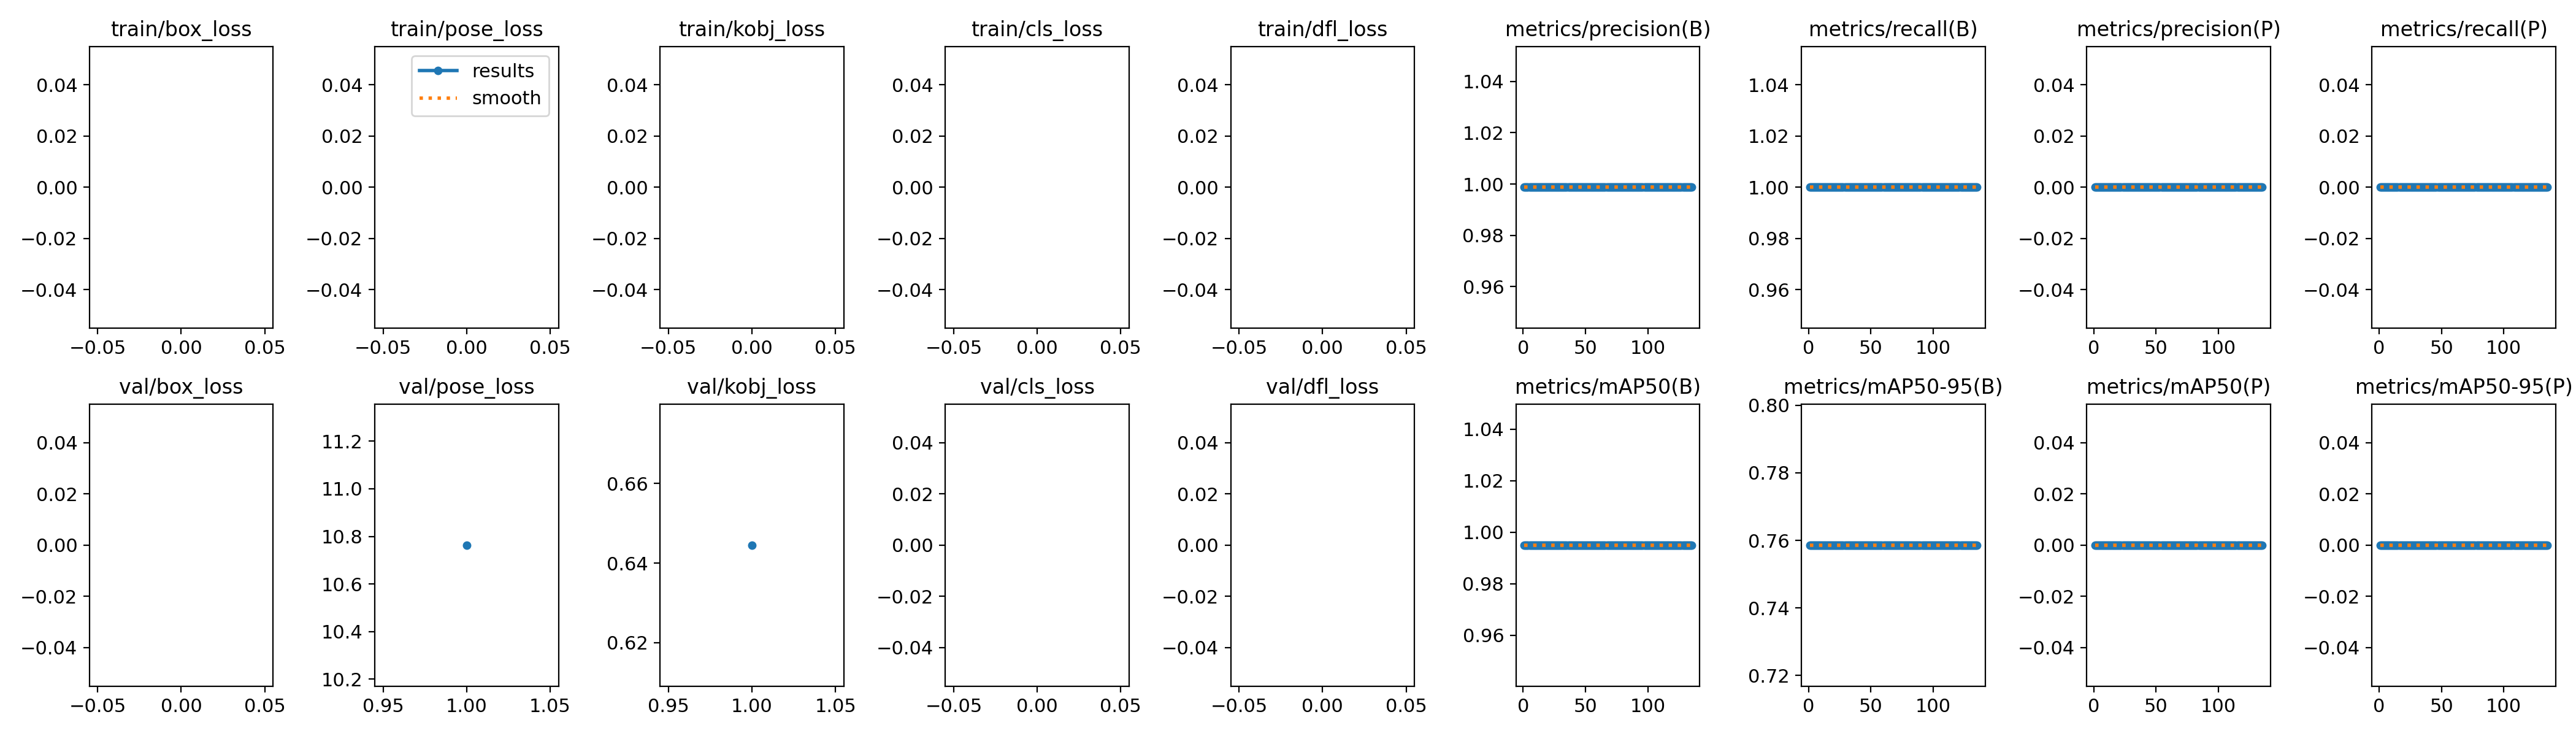

The file beside this chart, header and first rows:
epoch, train/box_loss, train/pose_loss, train/kobj_loss, train/cls_loss, train/dfl_loss, metrics/precision(B), metrics/recall(B), metrics/mAP50(B), metrics/mAP50-95(B), metrics/precision(P), metrics/recall(P), metrics/mAP50(P), metrics/mAP50-95(P), val/box_loss, val/pose_loss, val/kobj_loss, val/cls_loss, val/dfl_loss, lr/pg0, lr/pg1, lr/pg2
1, nan, nan, nan, nan, nan, 0.9987, 1, 0.995, 0.7586, 0, 0, 0, 0, nan, 10.76, 0.6445, nan, nan, 0.0005, 0.0005, 0.0005
2, nan, nan, nan, nan, nan, 0.9987, 1, 0.995, 0.7586, 0, 0, 0, 0, nan, nan, nan, nan, nan, 0.001012, 0.001012, 0.001012
3, nan, nan, nan, nan, nan, 0.9987, 1, 0.995, 0.7586, 0, 0, 0, 0, nan, nan, nan, nan, nan, 0.001517, 0.001517, 0.001517
4, nan, nan, nan, nan, nan, 0.9987, 1, 0.995, 0.7586, 0, 0, 0, 0, nan, nan, nan, nan, nan, 0.001956, 0.001956, 0.001956
5, nan, nan, nan, nan, nan, 0.9987, 1, 0.995, 0.7586, 0, 0, 0, 0, nan, nan, nan, nan, nan, 0.001956, 0.001956, 0.001956
6, nan, nan, nan, nan, nan, 0.9987, 1, 0.995, 0.7586, 0, 0, 0, 0, nan, nan, nan, nan, nan, 0.001941, 0.001941, 0.001941
7, nan, nan, nan, nan, nan, 0.9987, 1, 0.995, 0.7586, 0, 0, 0, 0, nan, nan, nan, nan, nan, 0.001927, 0.001927, 0.001927
8, nan, nan, nan, nan, nan, 0.9987, 1, 0.995, 0.7586, 0, 0, 0, 0, nan, nan, nan, nan, nan, 0.001912, 0.001912, 0.001912
9, nan, nan, nan, nan, nan, 0.9987, 1, 0.995, 0.7586, 0, 0, 0, 0, nan, nan, nan, nan, nan, 0.001897, 0.001897, 0.001897
10, nan, nan, nan, nan, nan, 0.9987, 1, 0.995, 0.7586, 0, 0, 0, 0, nan, nan, nan, nan, nan, 0.001883, 0.001883, 0.001883
11, nan, nan, nan, nan, nan, 0.9987, 1, 0.995, 0.7586, 0, 0, 0, 0, nan, nan, nan, nan, nan, 0.001868, 0.001868, 0.001868
12, nan, nan, nan, nan, nan, 0.9987, 1, 0.995, 0.7586, 0, 0, 0, 0, nan, nan, nan, nan, nan, 0.001853, 0.001853, 0.001853
13, nan, nan, nan, nan, nan, 0.9987, 1, 0.995, 0.7586, 0, 0, 0, 0, nan, nan, nan, nan, nan, 0.001839, 0.001839, 0.001839
14, nan, nan, nan, nan, nan, 0.9987, 1, 0.995, 0.7586, 0, 0, 0, 0, nan, nan, nan, nan, nan, 0.001824, 0.001824, 0.001824
15, nan, nan, nan, nan, nan, 0.9987, 1, 0.995, 0.7586, 0, 0, 0, 0, nan, nan, nan, nan, nan, 0.001809, 0.001809, 0.001809
16, nan, nan, nan, nan, nan, 0.9987, 1, 0.995, 0.7586, 0, 0, 0, 0, nan, nan, nan, nan, nan, 0.001795, 0.001795, 0.001795
17, nan, nan, nan, nan, nan, 0.9987, 1, 0.995, 0.7586, 0, 0, 0, 0, nan, nan, nan, nan, nan, 0.00178, 0.00178, 0.00178
18, nan, nan, nan, nan, nan, 0.9987, 1, 0.995, 0.7586, 0, 0, 0, 0, nan, nan, nan, nan, nan, 0.001765, 0.001765, 0.001765
19, nan, nan, nan, nan, nan, 0.9987, 1, 0.995, 0.7586, 0, 0, 0, 0, nan, nan, nan, nan, nan, 0.001751, 0.001751, 0.001751
20, nan, nan, nan, nan, nan, 0.9987, 1, 0.995, 0.7586, 0, 0, 0, 0, nan, nan, nan, nan, nan, 0.001736, 0.001736, 0.001736
21, nan, nan, nan, nan, nan, 0.9987, 1, 0.995, 0.7586, 0, 0, 0, 0, nan, nan, nan, nan, nan, 0.001721, 0.001721, 0.001721
22, nan, nan, nan, nan, nan, 0.9987, 1, 0.995, 0.7586, 0, 0, 0, 0, nan, nan, nan, nan, nan, 0.001707, 0.001707, 0.001707
23, nan, nan, nan, nan, nan, 0.9987, 1, 0.995, 0.7586, 0, 0, 0, 0, nan, nan, nan, nan, nan, 0.001692, 0.001692, 0.001692
24, nan, nan, nan, nan, nan, 0.9987, 1, 0.995, 0.7586, 0, 0, 0, 0, nan, nan, nan, nan, nan, 0.001677, 0.001677, 0.001677
25, nan, nan, nan, nan, nan, 0.9987, 1, 0.995, 0.7586, 0, 0, 0, 0, nan, nan, nan, nan, nan, 0.001663, 0.001663, 0.001663
26, nan, nan, nan, nan, nan, 0.9987, 1, 0.995, 0.7586, 0, 0, 0, 0, nan, nan, nan, nan, nan, 0.001648, 0.001648, 0.001648
27, nan, nan, nan, nan, nan, 0.9987, 1, 0.995, 0.7586, 0, 0, 0, 0, nan, nan, nan, nan, nan, 0.001633, 0.001633, 0.001633
28, nan, nan, nan, nan, nan, 0.9987, 1, 0.995, 0.7586, 0, 0, 0, 0, nan, nan, nan, nan, nan, 0.001619, 0.001619, 0.001619
29, nan, nan, nan, nan, nan, 0.9987, 1, 0.995, 0.7586, 0, 0, 0, 0, nan, nan, nan, nan, nan, 0.001604, 0.001604, 0.001604
30, nan, nan, nan, nan, nan, 0.9987, 1, 0.995, 0.7586, 0, 0, 0, 0, nan, nan, nan, nan, nan, 0.001589, 0.001589, 0.001589
31, nan, nan, nan, nan, nan, 0.9987, 1, 0.995, 0.7586, 0, 0, 0, 0, nan, nan, nan, nan, nan, 0.001575, 0.001575, 0.001575
32, nan, nan, nan, nan, nan, 0.9987, 1, 0.995, 0.7586, 0, 0, 0, 0, nan, nan, nan, nan, nan, 0.00156, 0.00156, 0.00156
33, nan, nan, nan, nan, nan, 0.9987, 1, 0.995, 0.7586, 0, 0, 0, 0, nan, nan, nan, nan, nan, 0.001545, 0.001545, 0.001545
34, nan, nan, nan, nan, nan, 0.9987, 1, 0.995, 0.7586, 0, 0, 0, 0, nan, nan, nan, nan, nan, 0.001531, 0.001531, 0.001531
35, nan, nan, nan, nan, nan, 0.9987, 1, 0.995, 0.7586, 0, 0, 0, 0, nan, nan, nan, nan, nan, 0.001516, 0.001516, 0.001516
36, nan, nan, nan, nan, nan, 0.9987, 1, 0.995, 0.7586, 0, 0, 0, 0, nan, nan, nan, nan, nan, 0.001501, 0.001501, 0.001501
37, nan, nan, nan, nan, nan, 0.9987, 1, 0.995, 0.7586, 0, 0, 0, 0, nan, nan, nan, nan, nan, 0.001487, 0.001487, 0.001487
38, nan, nan, nan, nan, nan, 0.9987, 1, 0.995, 0.7586, 0, 0, 0, 0, nan, nan, nan, nan, nan, 0.001472, 0.001472, 0.001472
39, nan, nan, nan, nan, nan, 0.9987, 1, 0.995, 0.7586, 0, 0, 0, 0, nan, nan, nan, nan, nan, 0.001457, 0.001457, 0.001457
40, nan, nan, nan, nan, nan, 0.9987, 1, 0.995, 0.7586, 0, 0, 0, 0, nan, nan, nan, nan, nan, 0.001443, 0.001443, 0.001443
41, nan, nan, nan, nan, nan, 0.9987, 1, 0.995, 0.7586, 0, 0, 0, 0, nan, nan, nan, nan, nan, 0.001428, 0.001428, 0.001428
42, nan, nan, nan, nan, nan, 0.9987, 1, 0.995, 0.7586, 0, 0, 0, 0, nan, nan, nan, nan, nan, 0.001413, 0.001413, 0.001413
43, nan, nan, nan, nan, nan, 0.9987, 1, 0.995, 0.7586, 0, 0, 0, 0, nan, nan, nan, nan, nan, 0.001399, 0.001399, 0.001399
44, nan, nan, nan, nan, nan, 0.9987, 1, 0.995, 0.7586, 0, 0, 0, 0, nan, nan, nan, nan, nan, 0.001384, 0.001384, 0.001384
45, nan, nan, nan, nan, nan, 0.9987, 1, 0.995, 0.7586, 0, 0, 0, 0, nan, nan, nan, nan, nan, 0.001369, 0.001369, 0.001369
46, nan, nan, nan, nan, nan, 0.9987, 1, 0.995, 0.7586, 0, 0, 0, 0, nan, nan, nan, nan, nan, 0.001355, 0.001355, 0.001355
47, nan, nan, nan, nan, nan, 0.9987, 1, 0.995, 0.7586, 0, 0, 0, 0, nan, nan, nan, nan, nan, 0.00134, 0.00134, 0.00134
48, nan, nan, nan, nan, nan, 0.9987, 1, 0.995, 0.7586, 0, 0, 0, 0, nan, nan, nan, nan, nan, 0.001325, 0.001325, 0.001325
49, nan, nan, nan, nan, nan, 0.9987, 1, 0.995, 0.7586, 0, 0, 0, 0, nan, nan, nan, nan, nan, 0.001311, 0.001311, 0.001311
50, nan, nan, nan, nan, nan, 0.9987, 1, 0.995, 0.7586, 0, 0, 0, 0, nan, nan, nan, nan, nan, 0.001296, 0.001296, 0.001296
51, nan, nan, nan, nan, nan, 0.9987, 1, 0.995, 0.7586, 0, 0, 0, 0, nan, nan, nan, nan, nan, 0.001281, 0.001281, 0.001281
52, nan, nan, nan, nan, nan, 0.9987, 1, 0.995, 0.7586, 0, 0, 0, 0, nan, nan, nan, nan, nan, 0.001267, 0.001267, 0.001267
53, nan, nan, nan, nan, nan, 0.9987, 1, 0.995, 0.7586, 0, 0, 0, 0, nan, nan, nan, nan, nan, 0.001252, 0.001252, 0.001252
54, nan, nan, nan, nan, nan, 0.9987, 1, 0.995, 0.7586, 0, 0, 0, 0, nan, nan, nan, nan, nan, 0.001237, 0.001237, 0.001237
55, nan, nan, nan, nan, nan, 0.9987, 1, 0.995, 0.7586, 0, 0, 0, 0, nan, nan, nan, nan, nan, 0.001223, 0.001223, 0.001223
56, nan, nan, nan, nan, nan, 0.9987, 1, 0.995, 0.7586, 0, 0, 0, 0, nan, nan, nan, nan, nan, 0.001208, 0.001208, 0.001208
57, nan, nan, nan, nan, nan, 0.9987, 1, 0.995, 0.7586, 0, 0, 0, 0, nan, nan, nan, nan, nan, 0.001193, 0.001193, 0.001193
58, nan, nan, nan, nan, nan, 0.9987, 1, 0.995, 0.7586, 0, 0, 0, 0, nan, nan, nan, nan, nan, 0.001179, 0.001179, 0.001179
59, nan, nan, nan, nan, nan, 0.9987, 1, 0.995, 0.7586, 0, 0, 0, 0, nan, nan, nan, nan, nan, 0.001164, 0.001164, 0.001164
60, nan, nan, nan, nan, nan, 0.9987, 1, 0.995, 0.7586, 0, 0, 0, 0, nan, nan, nan, nan, nan, 0.001149, 0.001149, 0.001149
... 75 more rows
